Run: headless pygame with SDL's dummy video driver; simulated clock (each Clock.tick advances the game by its frame time, no real sleeping); random seed 0; keys injected as events and as key.get_pressed() state; no mouse input.
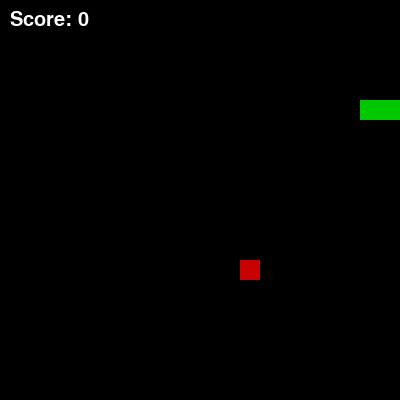
Frame 1 of 1 · flips 1–60 · no input (game ended)

The pygame program that drew these frames:

import pygame
import random

pygame.init()
WIDTH, HEIGHT = 400, 400
CELL_SIZE = 20
WHITE, GREEN, RED, BLACK, GOLD = (255, 255, 255), (0, 200, 0), (200, 0, 0), (0, 0, 0), (255, 215, 0)

screen = pygame.display.set_mode((WIDTH, HEIGHT))
clock = pygame.time.Clock()
font = pygame.font.SysFont(None, 30)

snake = [(100, 100), (80, 100), (60, 100)]
direction = (20, 0)
score, speed = 0, 8

def generate_food():
    # Генерация с разным весом (1 или 3)
    x = random.randrange(0, WIDTH, CELL_SIZE)
    y = random.randrange(0, HEIGHT, CELL_SIZE)
    weight = 3 if random.random() > 0.8 else 1
    return {"pos": (x, y), "weight": weight, "spawn_time": pygame.time.get_ticks()}

food = generate_food()

running = True
while running:
    for event in pygame.event.get():
        if event.type == pygame.QUIT:
            running = False
        
        # УПРАВЛЕНИЕ: Убрана проверка (direction != противоположное), 
        # теперь змейка может врезаться в саму себя при резком развороте.
        if event.type == pygame.KEYDOWN:
            if event.key == pygame.K_w: direction = (0, -20)
            elif event.key == pygame.K_s: direction = (0, 20)
            elif event.key == pygame.K_a: direction = (-20, 0)
            elif event.key == pygame.K_d: direction = (20, 0)

    # Исчезновение еды по таймеру (5 сек)
    if pygame.time.get_ticks() - food["spawn_time"] > 5000:
        food = generate_food()

    head = (snake[0][0] + direction[0], snake[0][1] + direction[1])
    
    # ПРОВЕРКА СТОЛКНОВЕНИЯ: С границами ИЛИ с самим собой
    if (head[0] < 0 or head[0] >= WIDTH or head[1] < 0 or head[1] >= HEIGHT or head in snake):
        running = False # Игра окончена, если змейка "вырезалась" в себя

    snake.insert(0, head)

    if head == food["pos"]:
        score += food["weight"]
        food = generate_food()
        if score % 5 == 0: speed += 1
    else:
        # Убираем хвост, только если не съели еду
        if len(snake) > 1:
            snake.pop()

    screen.fill(BLACK)
    for seg in snake:
        pygame.draw.rect(screen, GREEN, (seg[0], seg[1], CELL_SIZE, CELL_SIZE))
    
    f_color = GOLD if food["weight"] == 3 else RED
    pygame.draw.rect(screen, f_color, (food["pos"][0], food["pos"][1], CELL_SIZE, CELL_SIZE))

    screen.blit(font.render(f"Score: {score}", True, WHITE), (10, 10))
    pygame.display.update()
    clock.tick(speed)

pygame.quit()
